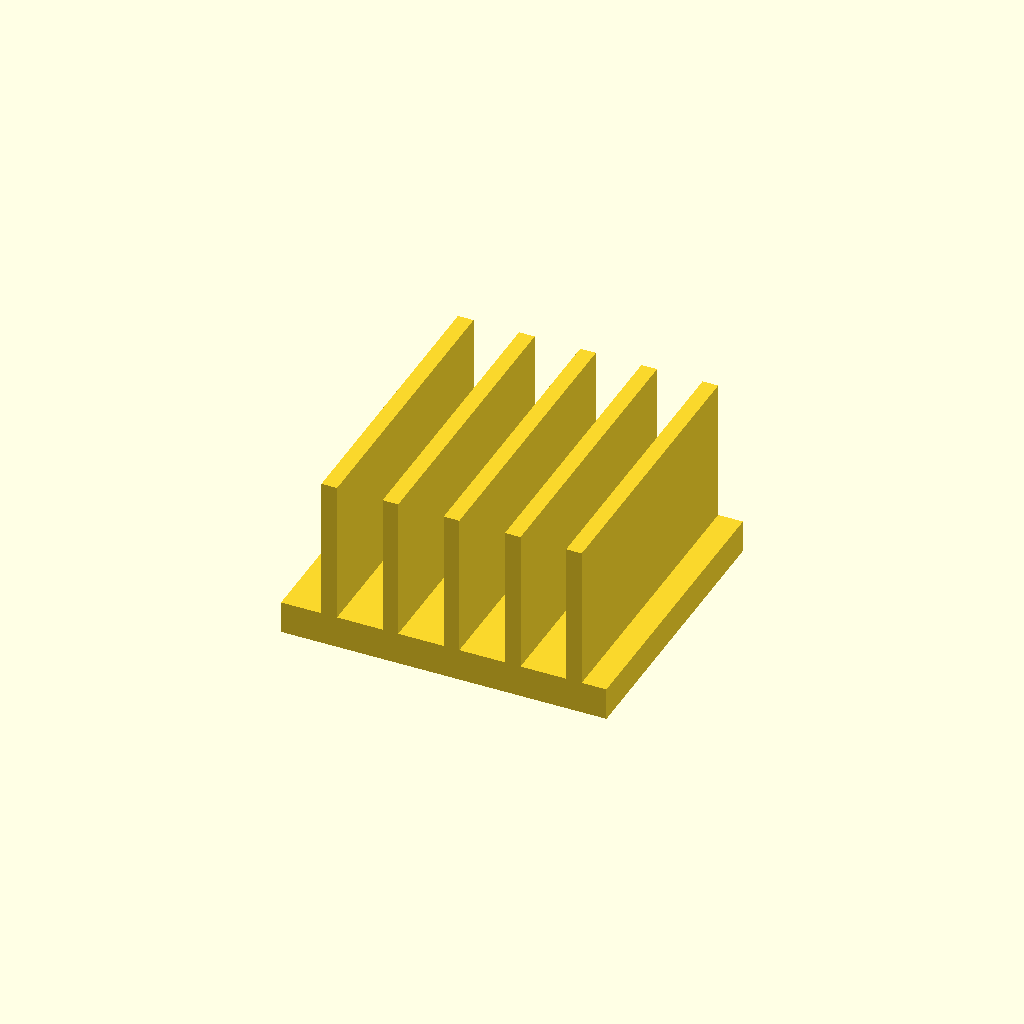
Cell 1: the model at its default parameters.
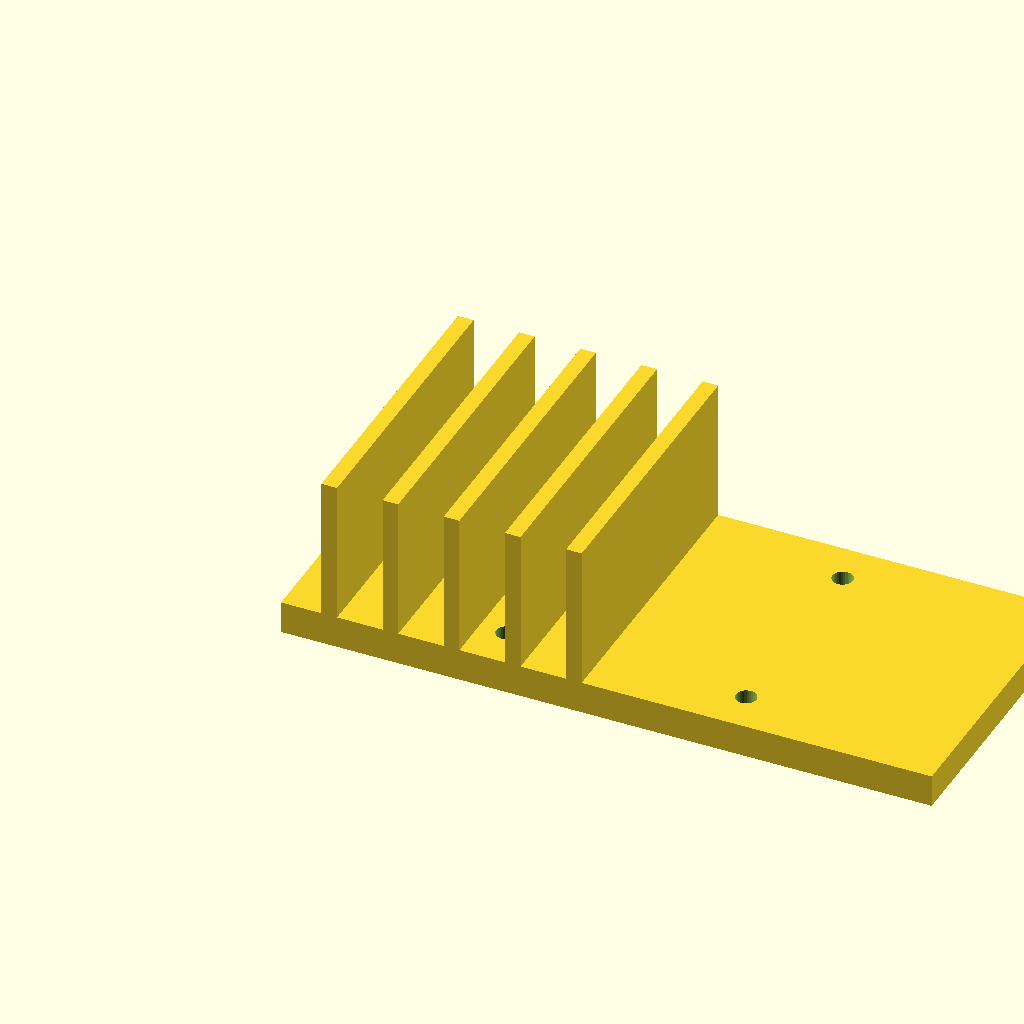
Cell 2: the same model with base_w = 100.
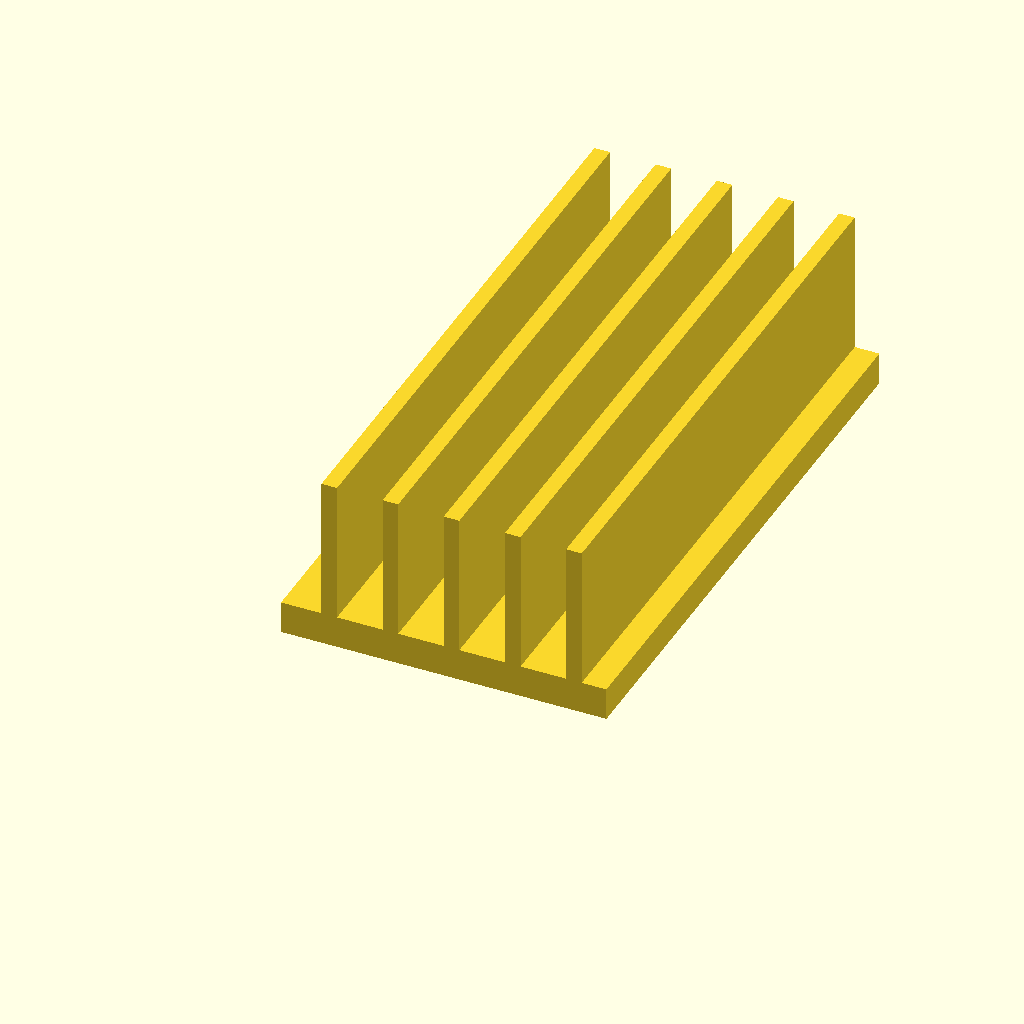
Cell 3: base_d = 90 (everything else at default).
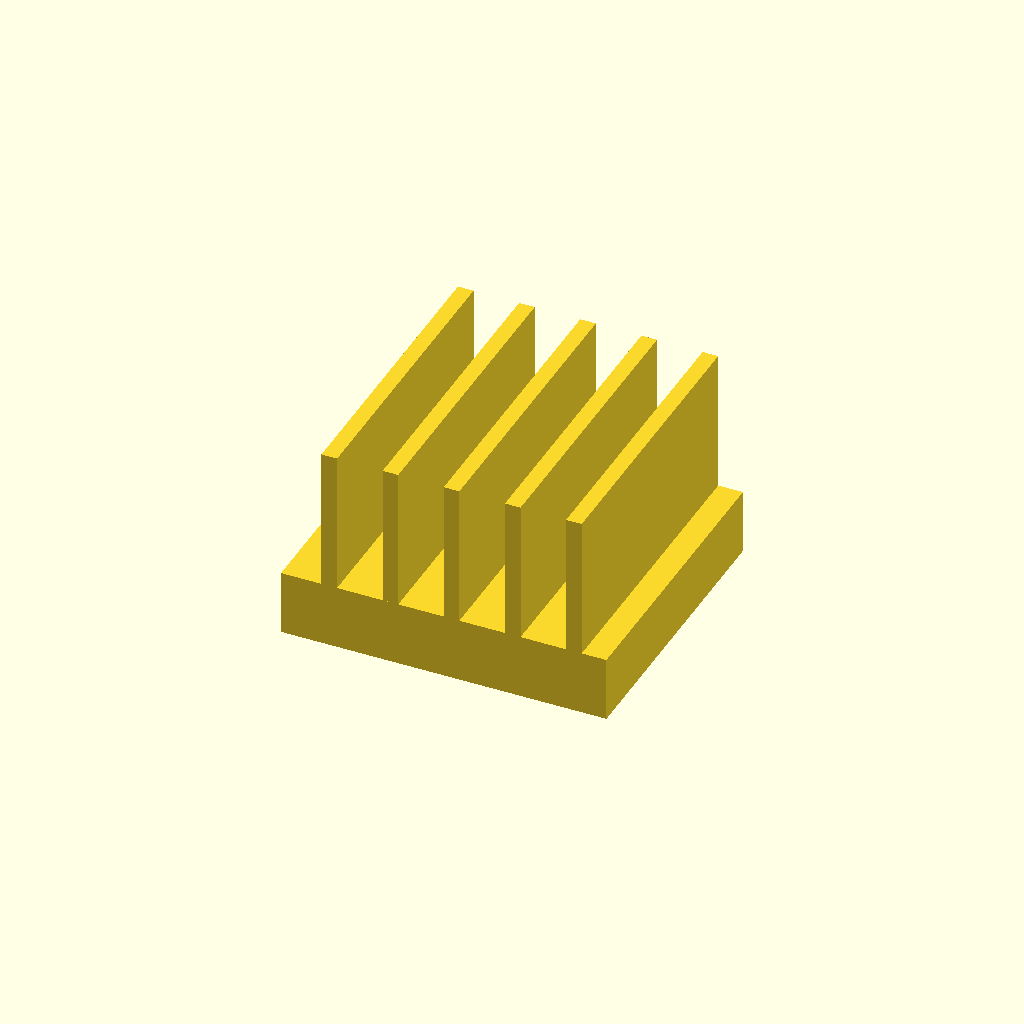
Cell 4: base_t = 10 (everything else at default).
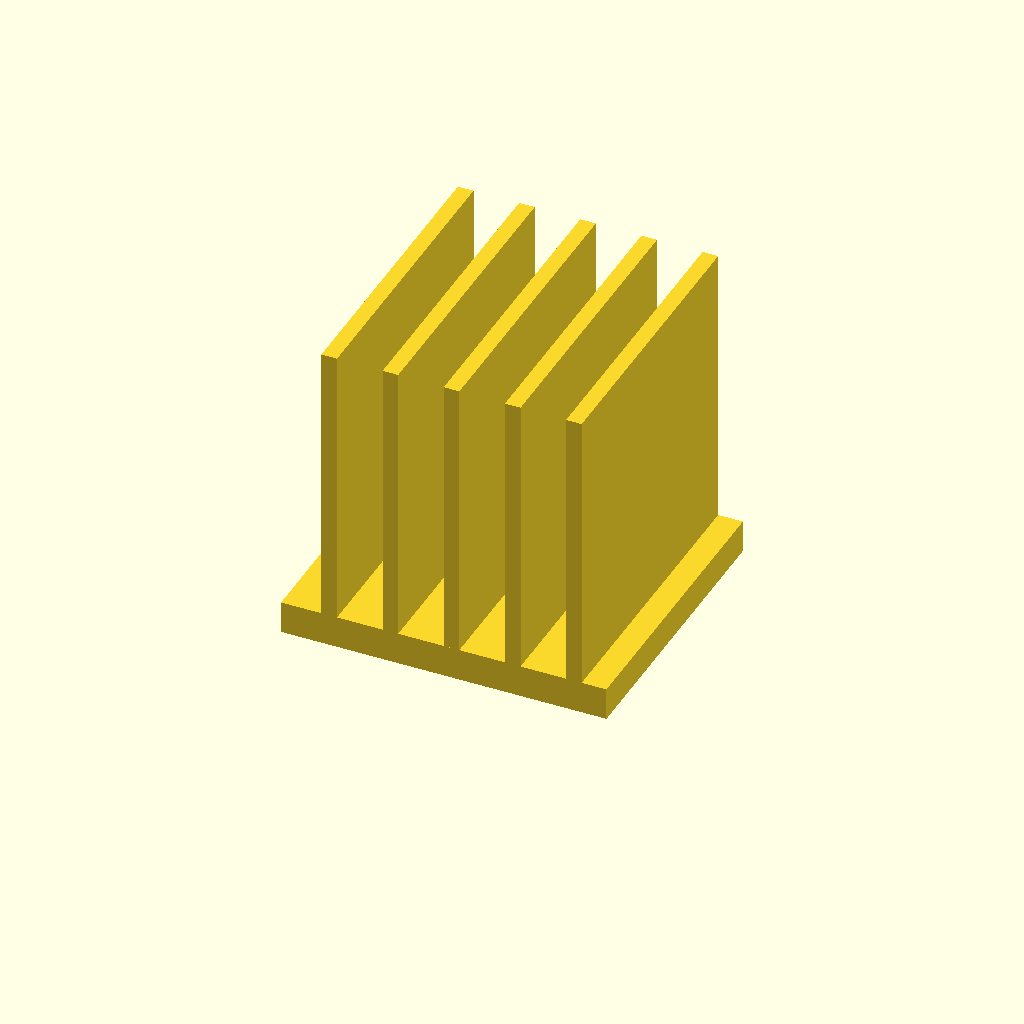
Cell 5: the same model with fin_h = 44.
One fixed orthographic camera (rotation 55°, 0°, 25°; colour scheme Cornfield) for every cell.
The OpenSCAD source (optional_data/data/gen3/heatsinks/part_0092.scad):
$fn = 32;

// ----------------------------------------------------------------------
// Finned heat sink: 50 x 45 mm base, 22 mm fins
// ----------------------------------------------------------------------

// --- parameters (mm) ---
base_w = 50;              // base width
base_d = 45;              // base depth
base_t = 5;               // base thickness
fin_h = 22;               // fin height above the base
holes_d = 3.17;           // fixing holes
hole_x = 18.41;           // hole offset in x
hole_y = 15.91;           // hole offset in y
fin_t = 2.4;              // fin thickness
fin_pitch = 9.4;          // fin pitch
fin_count = 5;            // number of fins
fin_x0 = 6.2;             // first fin offset

difference() {
  union() {
    cube([base_w, base_d, base_t]);
    for (i = [0 : fin_count - 1]) {
      translate([fin_x0 + i * fin_pitch, 0, base_t - 0.5]) cube([fin_t, base_d, fin_h + 0.5]);
    }
  }
  /* fixing holes through the base, 2.5 mm clear on both sides */
  for (hx = [-18.41, 18.41]) {
    for (hy = [-15.91, 15.91]) {
      translate([base_w / 2 + hx, base_d / 2 + hy, -2.5]) cylinder(h = base_t + 5, d = holes_d);
    }
  }
}
Parameter table extracted from the source (name, type, default, range or options):
base_w: number, default 50
base_d: number, default 45
base_t: number, default 5
fin_h: number, default 22
holes_d: number, default 3.17
hole_x: number, default 18.41
hole_y: number, default 15.91
fin_t: number, default 2.4
fin_pitch: number, default 9.4
fin_count: number, default 5
fin_x0: number, default 6.2
